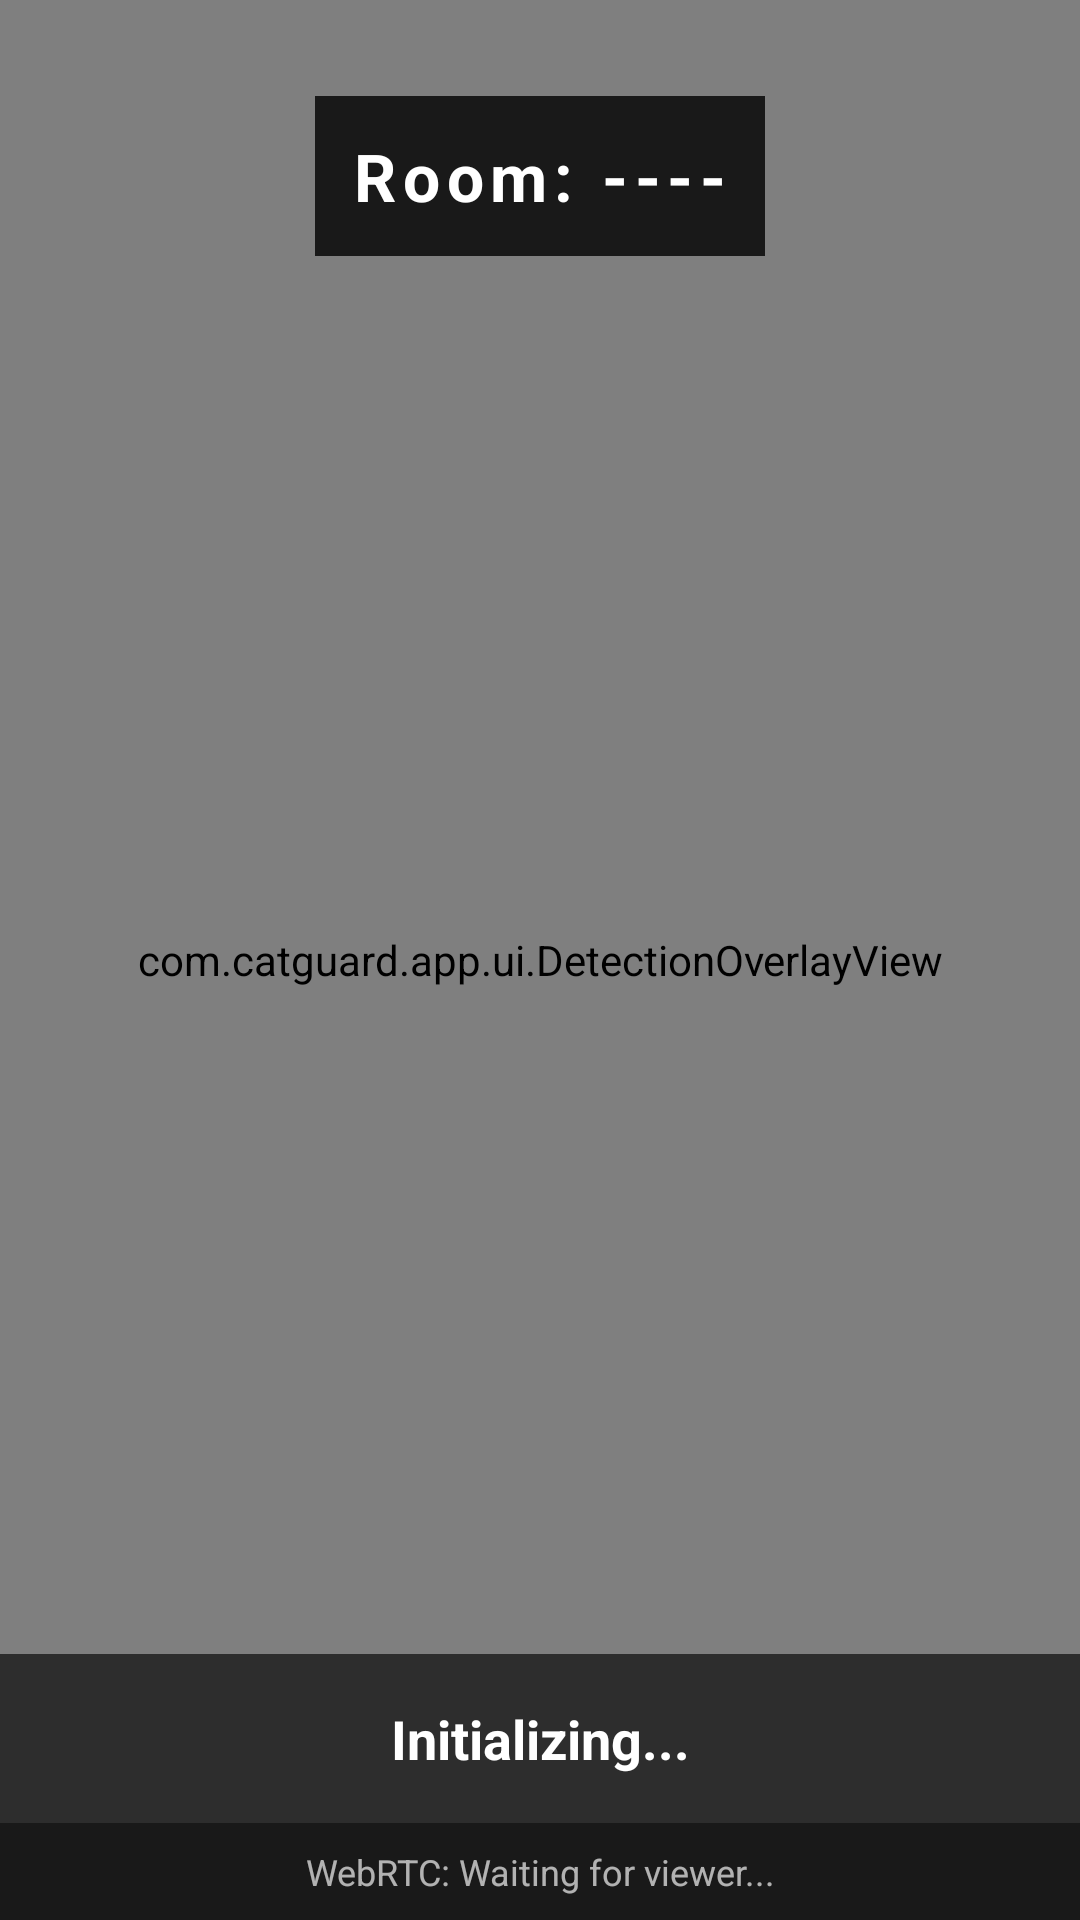

Produce the Android XML layout that renders to this screen, including the resource entries it uses.
<!-- AndroidManifest.xml: application theme Theme.CatGuard -->
<!-- res/layout/activity_camera.xml -->
<?xml version="1.0" encoding="utf-8"?>
<androidx.constraintlayout.widget.ConstraintLayout
    xmlns:android="http://schemas.android.com/apk/res/android"
    xmlns:app="http://schemas.android.com/apk/res-auto"
    android:layout_width="match_parent"
    android:layout_height="match_parent"
    android:background="#000000">

    
    <androidx.camera.view.PreviewView
        android:id="@+id/previewView"
        android:layout_width="match_parent"
        android:layout_height="match_parent" />

    
    <com.catguard.app.ui.DetectionOverlayView
        android:id="@+id/overlayView"
        android:layout_width="match_parent"
        android:layout_height="match_parent" />

    
    <TextView
        android:id="@+id/tvRoomCode"
        android:layout_width="wrap_content"
        android:layout_height="wrap_content"
        android:text="Room: ----"
        android:textColor="#FFFFFF"
        android:textSize="22sp"
        android:textStyle="bold"
        android:background="#CC000000"
        android:padding="12dp"
        android:letterSpacing="0.1"
        app:layout_constraintTop_toTopOf="parent"
        app:layout_constraintStart_toStartOf="parent"
        app:layout_constraintEnd_toEndOf="parent"
        android:layout_marginTop="32dp" />

    
    <TextView
        android:id="@+id/tvStatus"
        android:layout_width="match_parent"
        android:layout_height="wrap_content"
        android:text="Initializing..."
        android:textColor="#FFFFFF"
        android:textSize="18sp"
        android:textStyle="bold"
        android:gravity="center"
        android:padding="16dp"
        android:background="#CC1A1A1A"
        app:layout_constraintBottom_toTopOf="@+id/tvConnectionStatus"
        app:layout_constraintStart_toStartOf="parent"
        app:layout_constraintEnd_toEndOf="parent" />

    
    <TextView
        android:id="@+id/tvConnectionStatus"
        android:layout_width="match_parent"
        android:layout_height="wrap_content"
        android:text="WebRTC: Waiting for viewer..."
        android:textColor="#AAFFFFFF"
        android:textSize="12sp"
        android:gravity="center"
        android:padding="8dp"
        android:background="#CC000000"
        app:layout_constraintBottom_toBottomOf="parent"
        app:layout_constraintStart_toStartOf="parent"
        app:layout_constraintEnd_toEndOf="parent" />

</androidx.constraintlayout.widget.ConstraintLayout>
<!-- resources referenced by this layout -->
<resources>
  <style name="Theme.CatGuard" parent="Theme.MaterialComponents.DayNight.DarkActionBar">
          <item name="colorPrimary">@color/primary</item>
          <item name="colorPrimaryVariant">@color/primary_dark</item>
          <item name="colorOnPrimary">@color/white</item>
          <item name="colorSecondary">@color/accent</item>
          <item name="android:statusBarColor">?attr/colorPrimaryVariant</item>
          <item name="windowNoTitle">true</item>
          <item name="windowActionBar">false</item>
      </style>
  <color name="primary">#1A6B3C</color>
  <color name="primary_dark">#0D3D22</color>
  <color name="white">#FFFFFF</color>
  <color name="accent">#4CAF50</color>
</resources>
